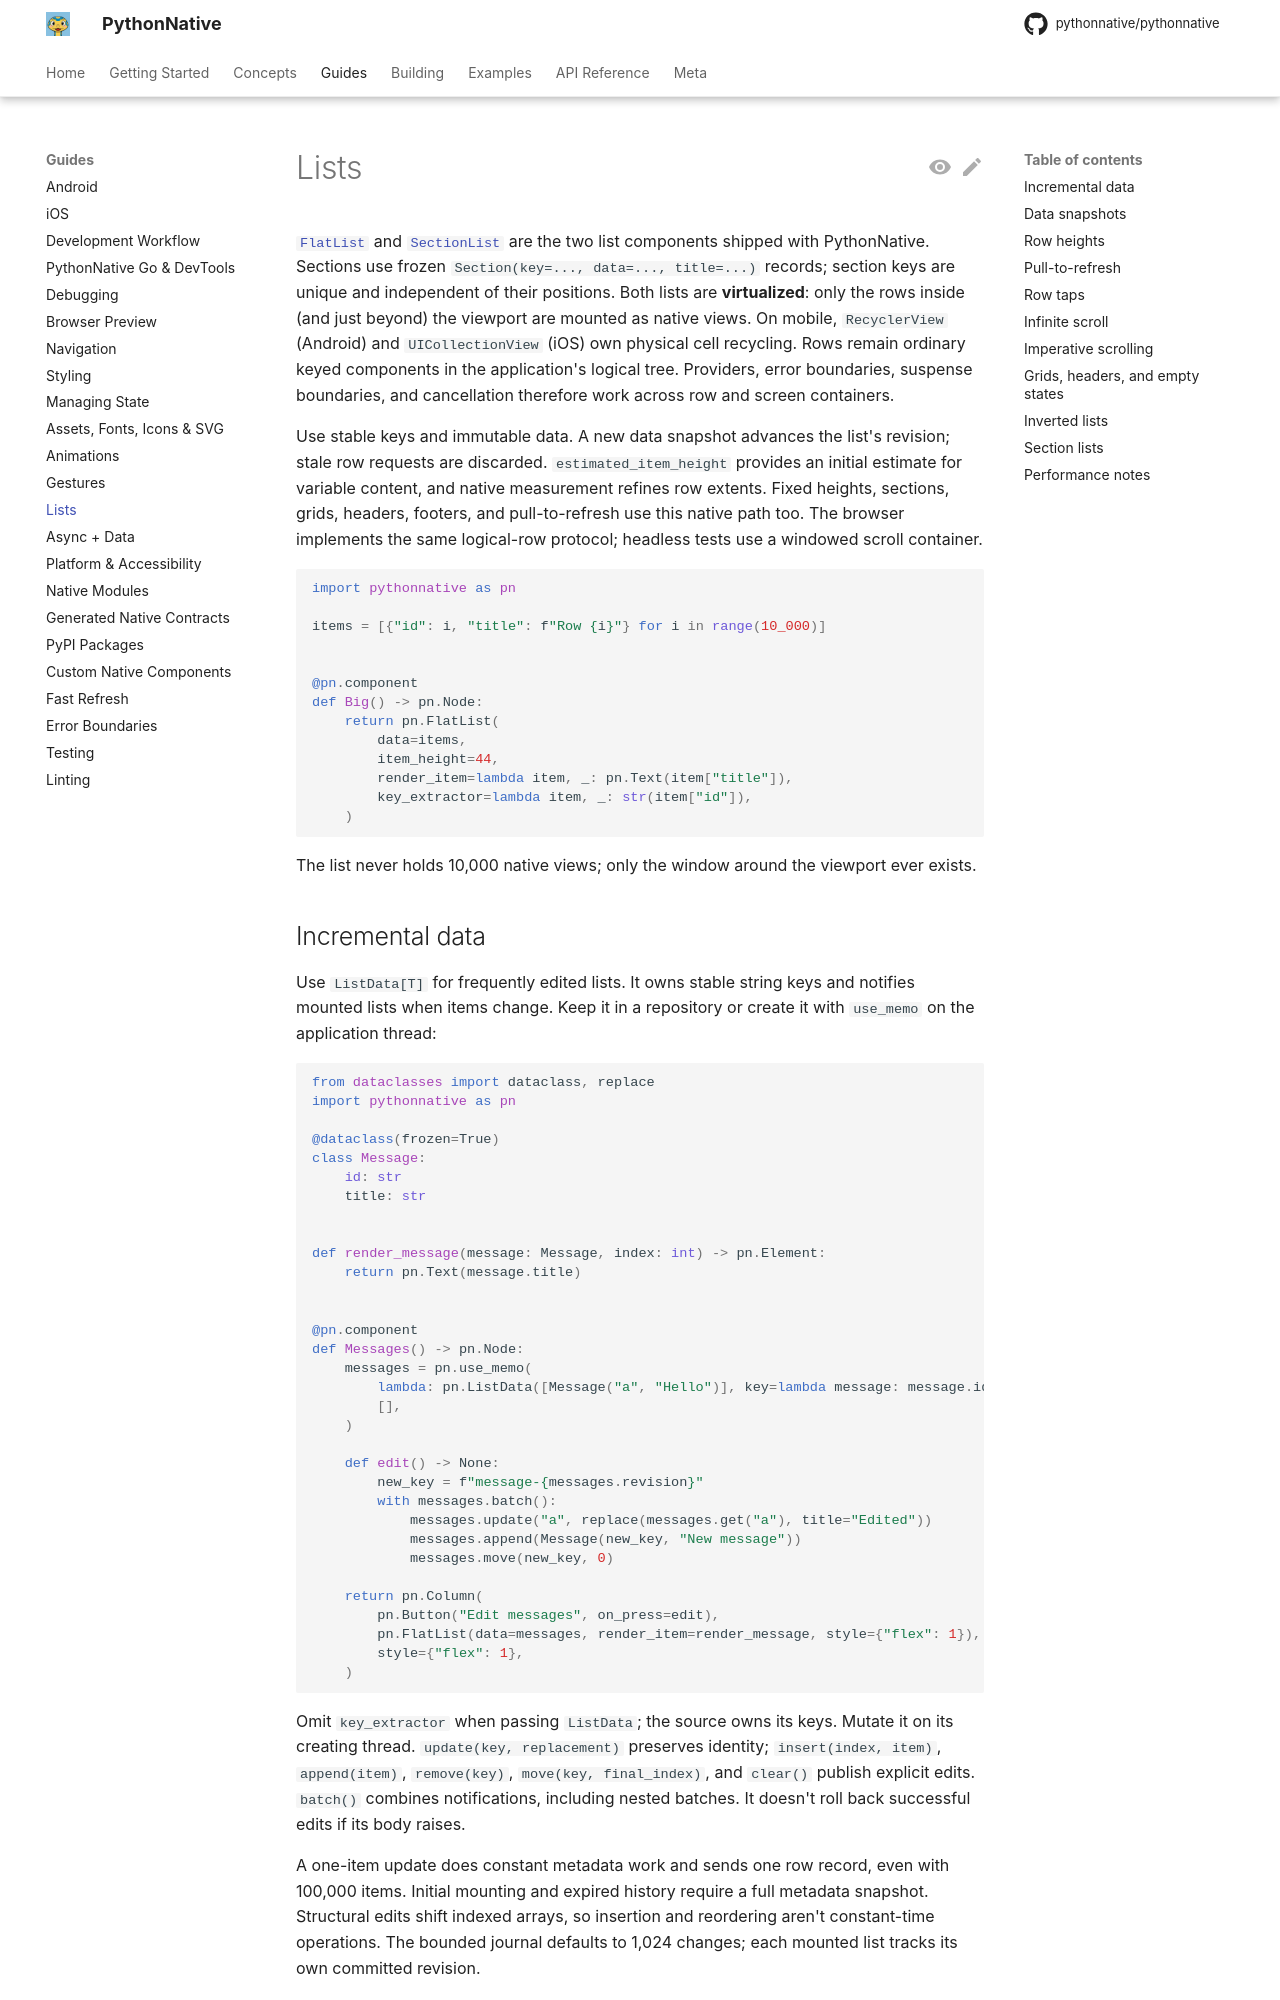

repository: Elevenapple/pythonnative · page: guides/lists/index.html · generator: mkdocs

# Lists

[`FlatList`][pythonnative.FlatList] and
[`SectionList`][pythonnative.SectionList] are the two list components
shipped with PythonNative. Sections use frozen `Section(key=..., data=..., title=...)` records; section keys
are unique and independent of their positions. Both lists are **virtualized**: only the rows
inside (and just beyond) the viewport are mounted as native views.
On mobile, `RecyclerView` (Android) and `UICollectionView` (iOS) own physical
cell recycling. Rows remain ordinary keyed components in the application's
logical tree. Providers, error boundaries, suspense boundaries, and cancellation
therefore work across row and screen containers.

Use stable keys and immutable data. A new data snapshot advances the list's
revision; stale row requests are discarded. `estimated_item_height` provides an
initial estimate for variable content, and native measurement refines row
extents. Fixed heights, sections, grids, headers, footers, and pull-to-refresh
use this native path too. The browser implements the same logical-row protocol;
headless tests use a windowed scroll container.

```python
import pythonnative as pn

items = [{"id": i, "title": f"Row {i}"} for i in range(10_000)]


@pn.component
def Big() -> pn.Node:
    return pn.FlatList(
        data=items,
        item_height=44,
        render_item=lambda item, _: pn.Text(item["title"]),
        key_extractor=lambda item, _: str(item["id"]),
    )
```

The list never holds 10,000 native views; only the window around the
viewport ever exists.
